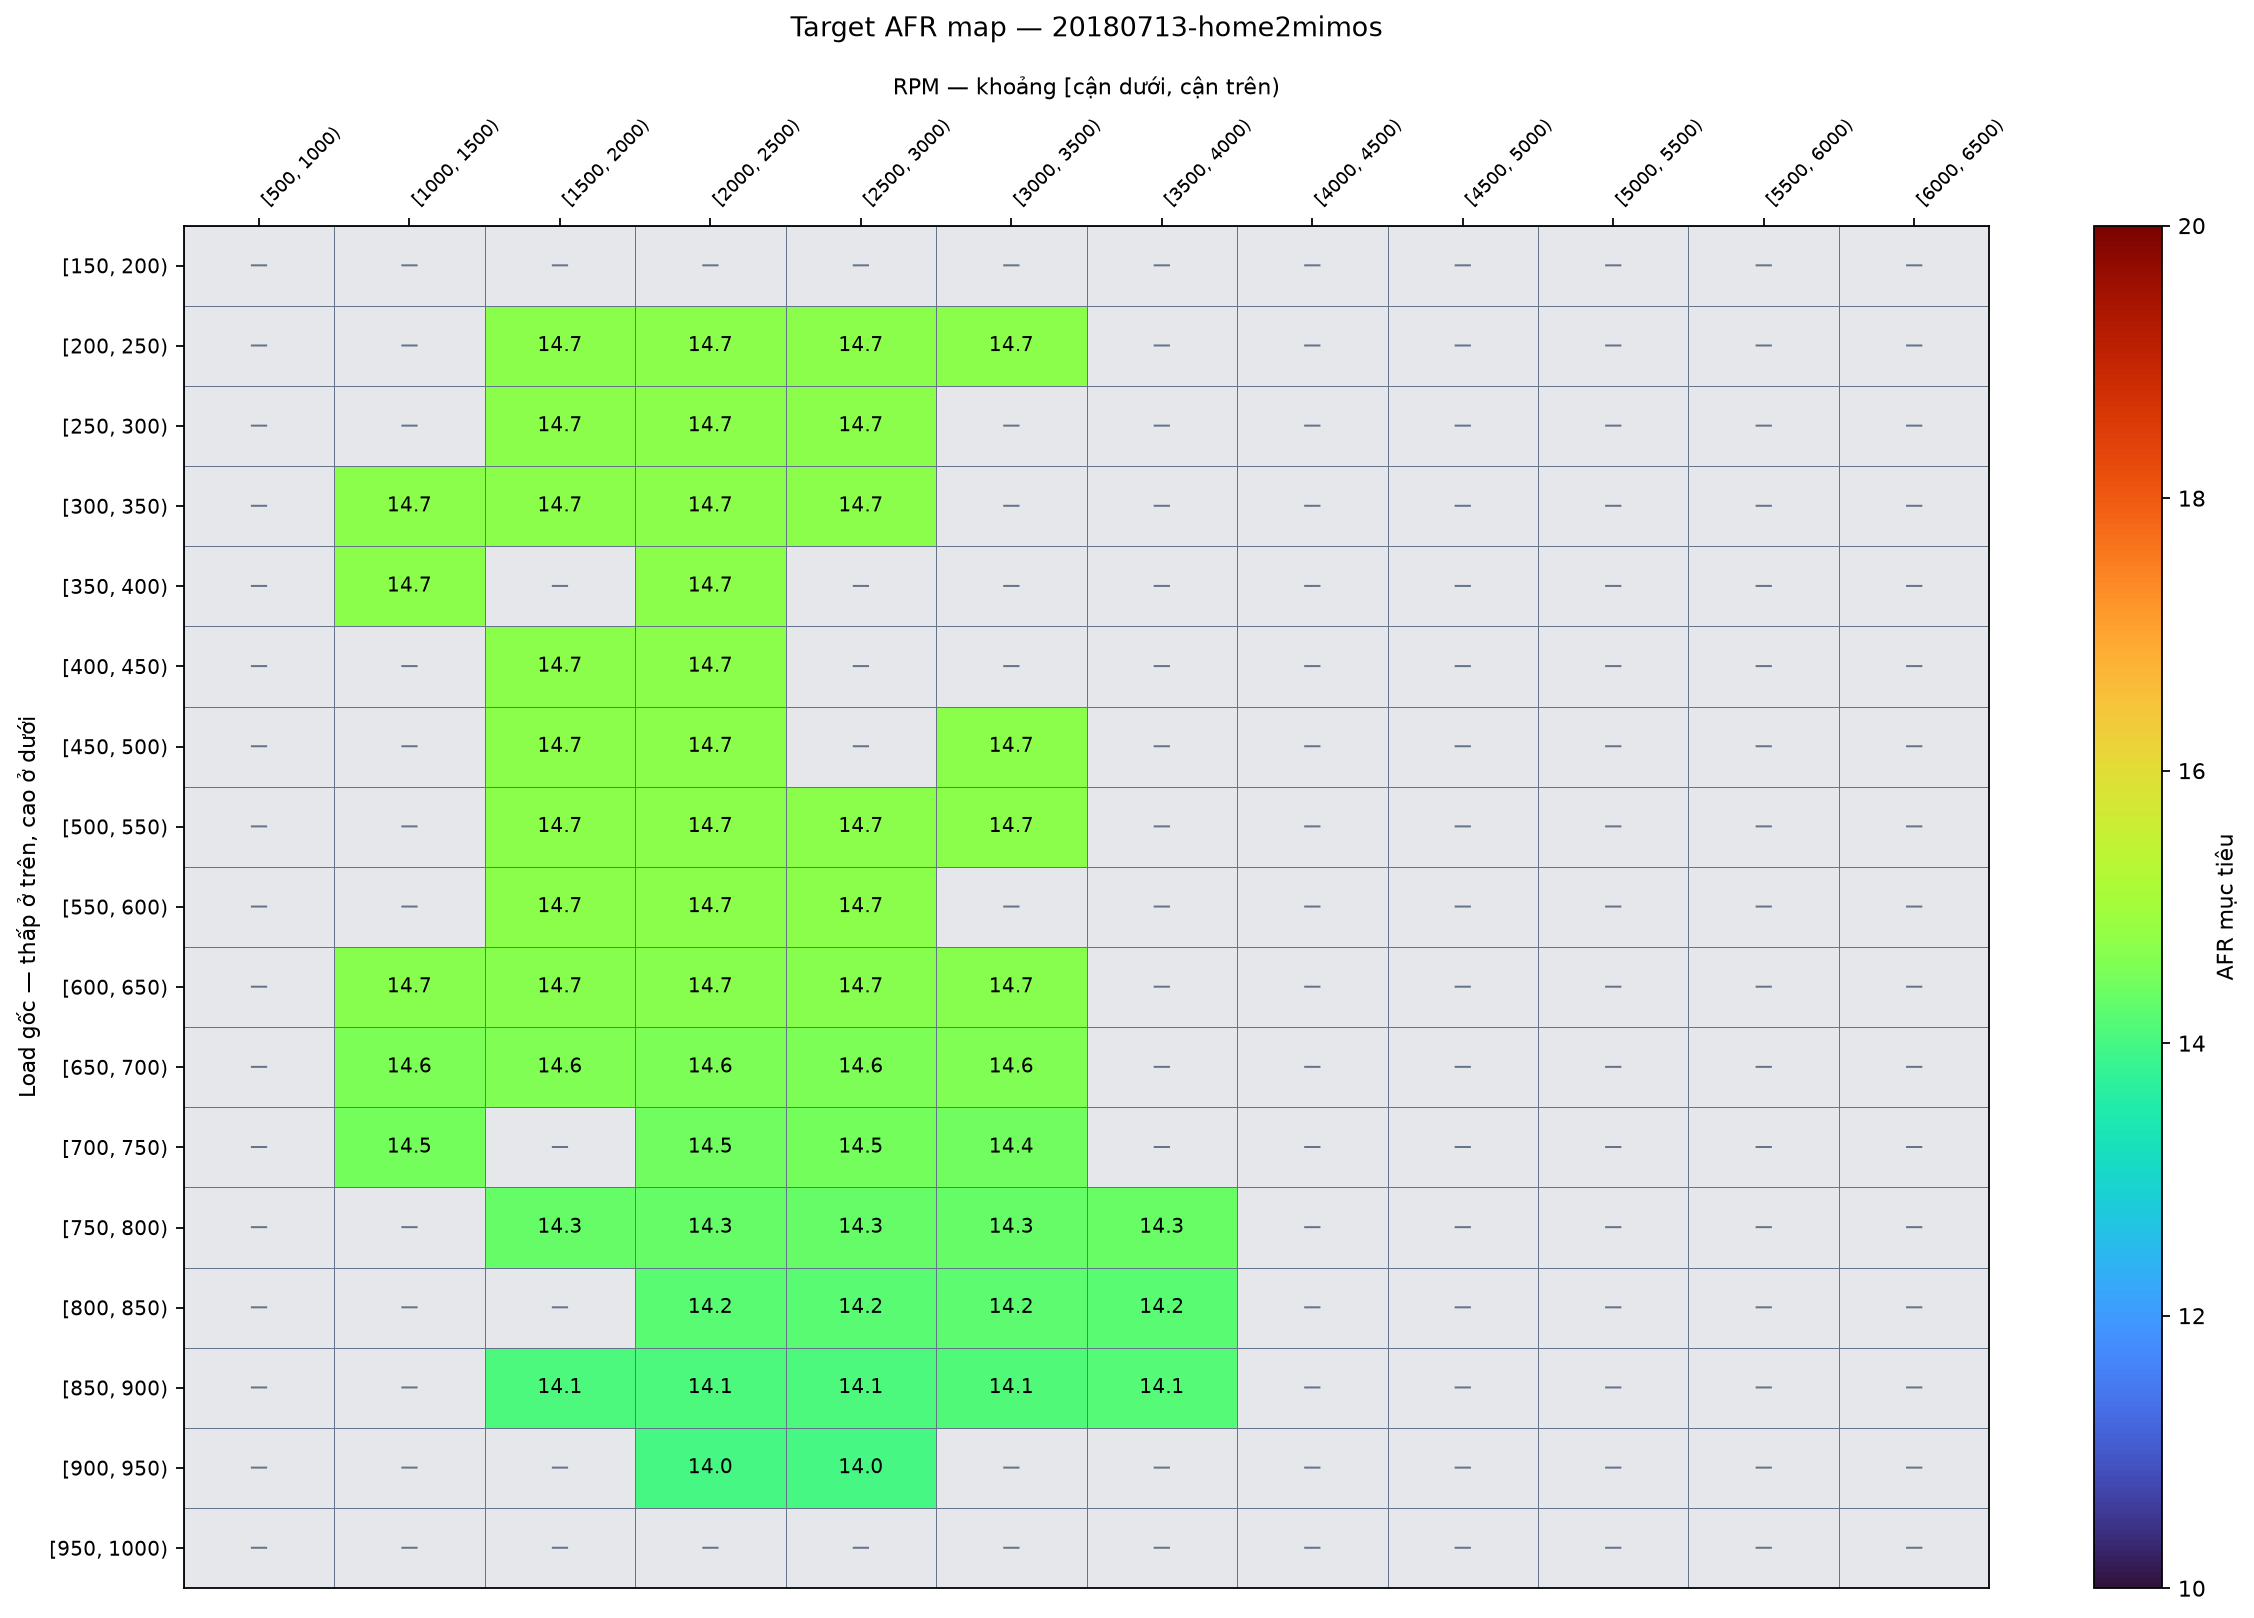

Data behind this chart, as committed beside it:
Load_bin, [500.0, 1000.0), [1000.0, 1500.0), [1500.0, 2000.0), [2000.0, 2500.0), [2500.0, 3000.0), [3000.0, 3500.0), [3500.0, 4000.0), [4000.0, 4500.0), [4500.0, 5000.0), [5000.0, 5500.0), [5500.0, 6000.0), [6000.0, 6500.0)
[150.0, 200.0), , , , , , , , , , , , 
[200.0, 250.0), , , 14.7, 14.7, 14.7, 14.7, , , , , , 
[250.0, 300.0), , , 14.7, 14.7, 14.7, , , , , , , 
[300.0, 350.0), , 14.7, 14.7, 14.7, 14.7, , , , , , , 
[350.0, 400.0), , 14.7, , 14.7, , , , , , , , 
[400.0, 450.0), , , 14.7, 14.7, , , , , , , , 
[450.0, 500.0), , , 14.7, 14.7, , 14.7, , , , , , 
[500.0, 550.0), , , 14.7, 14.7, 14.7, 14.7, , , , , , 
[550.0, 600.0), , , 14.7, 14.7, 14.7, , , , , , , 
[600.0, 650.0), , 14.67, 14.69, 14.66, 14.67, 14.66, , , , , , 
[650.0, 700.0), , 14.57, 14.58, 14.57, 14.55, 14.58, , , , , , 
[700.0, 750.0), , 14.46, , 14.45, 14.46, 14.44, , , , , , 
[750.0, 800.0), , , 14.33, 14.33, 14.33, 14.33, 14.35, , , , , 
[800.0, 850.0), , , , 14.21, 14.21, 14.24, 14.2, , , , , 
[850.0, 900.0), , , 14.08, 14.1, 14.1, 14.11, 14.14, , , , , 
[900.0, 950.0), , , , 14, 14.01, , , , , , , 
[950.0, 1000.0), , , , , , , , , , , , 
